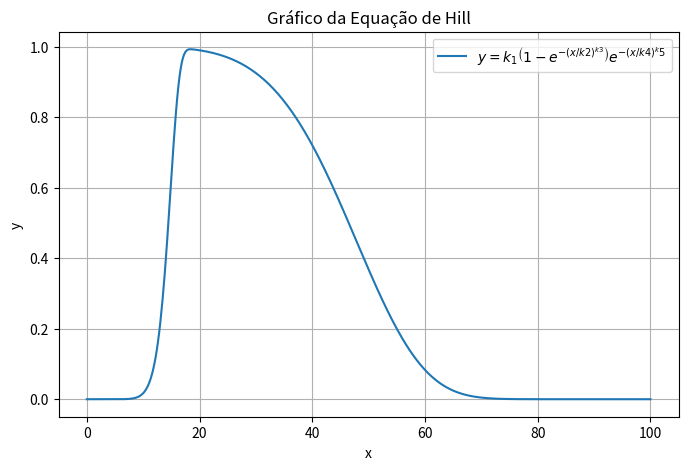

Recreate this plot in Python.
import numpy as np
import matplotlib
import matplotlib.pyplot as plt

k1 = 1.0
k2 = 15.0 
k3 = 10.0
k4 = 50.0 
k5 = 5.0

x = np.linspace(0,100,500)

y = k1 * (1 - np.exp(- (x / k2)**k3)) * np.exp(- (x / k4)**k5)

plt.figure(figsize=(8,5))
plt.plot(x,y, label=r'$y = k_1\left(1 - e^{-(x/k2)^{k3}}\right)e^{-(x/k4)^k5}$')
plt.xlabel('x')
plt.ylabel('y')
plt.title('Gráfico da Equação de Hill')
plt.grid(True)
plt.legend()
plt.show()

